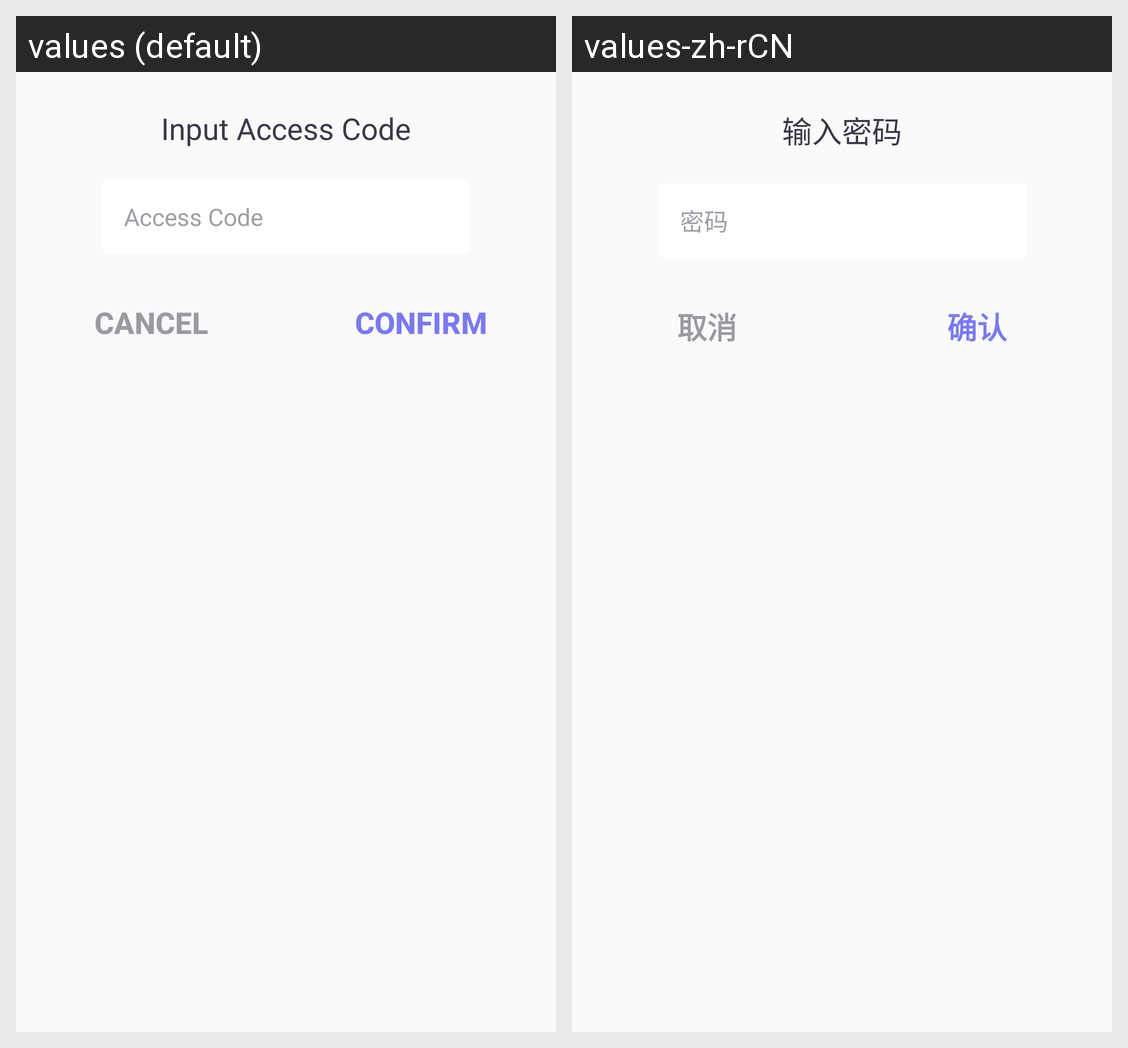

Locale-by-locale string values for the Android screen shown in this grid:
Android screen res/layout/dialog_password_input.xml rendered under 2 locales, left to right: values (default), values-zh-rCN. Device: Nexus 5 (rendered at 1080×1920; each locale shown at half size, 540×960, under a caption strip naming it); theme AppTheme.
Strings drawn on this screen, with the default value and each locale's value (text and hints the layout hard-codes, and strings that could not be matched under every locale, appear in the picture but are not listed):

hint_input_password
  values: Input Access Code
  values-zh-rCN: 输入密码

hint_password
  values: Access Code
  values-zh-rCN: 密码

action_cancel
  values: Cancel
  values-zh-rCN: 取消

action_confirm
  values: Confirm
  values-zh-rCN: 确认
